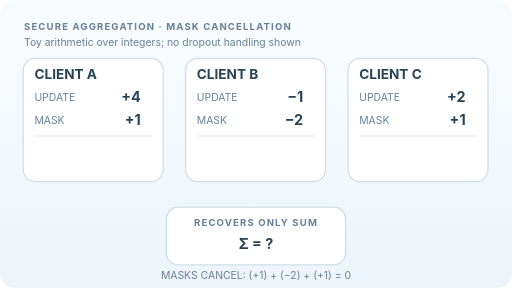
t = 0.00 s
t = 1.80 s: frame unchanged from t = 0.00 s, image omitted
t = 3.60 s: frame unchanged from t = 0.00 s, image omitted
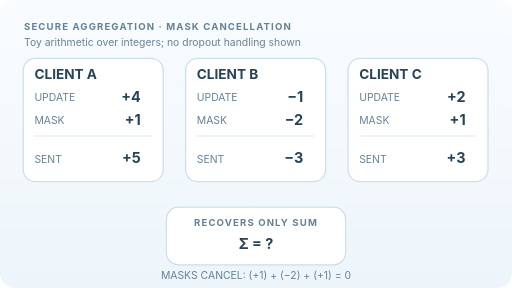
t = 4.89 s
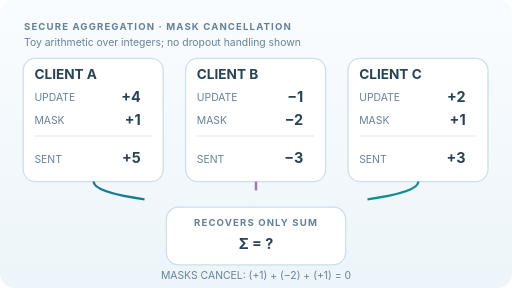
t = 6.48 s
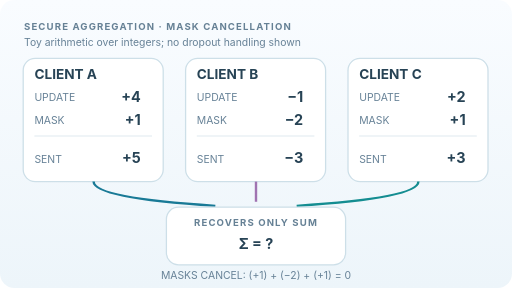
t = 8.16 s

The animated SVG that drew these frames (rendered in a browser with its animation timeline set to each time). Animation: 11 SMIL elements (animate=11); frames cover the first 8.16 s, repeats indefinitely.

<svg xmlns="http://www.w3.org/2000/svg" viewBox="0 0 640 360" width="640" height="360" role="img" aria-labelledby="title desc"><title id="title">Secure aggregation masked-sum cancellation</title><desc id="desc">Three users send masked updates plus 5, minus 3, plus 3, while net masks plus 1 minus 2 plus 1 cancel to zero. Their true updates plus 4 minus 1 plus 2 sum to plus 5. The masking shares are illustrative and do not represent the full dropout-tolerant protocol.</desc><defs><linearGradient id="bg" x2="0" y2="1"><stop stop-color="#f9fcff"/><stop offset="1" stop-color="#edf5fa"/></linearGradient><marker id="arr" markerWidth="7" markerHeight="7" refX="6" refY="3.5" orient="auto"><path d="M0 0L7 3.5 0 7" fill="none" stroke="#409a9f" stroke-width="1.4"/></marker></defs><style>text{font-family:Inter,Arial,system-ui,sans-serif;fill:#274355}.head{font-size:12px;font-weight:700;letter-spacing:1.4px;fill:#668195}.name{font-size:17px;font-weight:750}.key{font-size:13px;fill:#678297}.value{font-size:18px;font-weight:750}.panel{fill:#fff;stroke:#cddfe8;stroke-width:1.6}.track{stroke:#cfdfeb;stroke-width:4;stroke-linecap:round}.teal{fill:#148d91}.final{opacity:0}@media(prefers-reduced-motion:reduce){.initial,.motion{display:none!important}.final{opacity:1!important}}</style><rect width="640" height="360" rx="18" fill="url(#bg)"/><text x="30" y="37" class="head">SECURE AGGREGATION · MASK CANCELLATION</text><text x="30" y="57" class="key">Toy arithmetic over integers; no dropout handling shown</text><rect class="panel" x="29" y="73" width="175" height="154" rx="15"/><text class="name" x="43" y="99">CLIENT A</text><text class="key" x="43" y="126">UPDATE</text><text class="value" x="176" y="127" text-anchor="end">+4</text><text class="key" x="43" y="155">MASK</text><text class="value" x="176" y="156" text-anchor="end" fill="#197a96">+1</text><path d="M43 170H190" stroke="#d7e4eb"/><text class="key final" x="43" y="204">SENT<animate attributeName="opacity" values="0;0;1;1;0" keyTimes="0;.30;.40;.96;1" dur="12s" repeatCount="indefinite"/></text><text class="value final" x="176" y="204" text-anchor="end" fill="#197a96">+5<animate attributeName="opacity" values="0;0;1;1;0" keyTimes="0;.30;.40;.96;1" dur="12s" repeatCount="indefinite"/></text><path class="motion" d="M117 227Q117 251 320 260" stroke="#197a96" stroke-width="3" fill="none" stroke-dasharray="209.811659" stroke-dashoffset="209.811659"><animate attributeName="stroke-dashoffset" values="209.811659;209.811659;209.811659;0;0" keyTimes="0;.34;.43;.76;1" dur="12s" repeatCount="indefinite"/></path><rect class="panel" x="232" y="73" width="175" height="154" rx="15"/><text class="name" x="246" y="99">CLIENT B</text><text class="key" x="246" y="126">UPDATE</text><text class="value" x="379" y="127" text-anchor="end">−1</text><text class="key" x="246" y="155">MASK</text><text class="value" x="379" y="156" text-anchor="end" fill="#a073b1">−2</text><path d="M246 170H393" stroke="#d7e4eb"/><text class="key final" x="246" y="204">SENT<animate attributeName="opacity" values="0;0;1;1;0" keyTimes="0;.30;.40;.96;1" dur="12s" repeatCount="indefinite"/></text><text class="value final" x="379" y="204" text-anchor="end" fill="#a073b1">−3<animate attributeName="opacity" values="0;0;1;1;0" keyTimes="0;.30;.40;.96;1" dur="12s" repeatCount="indefinite"/></text><path class="motion" d="M320 227Q320 251 320 260" stroke="#a073b1" stroke-width="3" fill="none" stroke-dasharray="33.001000" stroke-dashoffset="33.001000"><animate attributeName="stroke-dashoffset" values="33.001000;33.001000;33.001000;0;0" keyTimes="0;.34;.43;.76;1" dur="12s" repeatCount="indefinite"/></path><rect class="panel" x="435" y="73" width="175" height="154" rx="15"/><text class="name" x="449" y="99">CLIENT C</text><text class="key" x="449" y="126">UPDATE</text><text class="value" x="582" y="127" text-anchor="end">+2</text><text class="key" x="449" y="155">MASK</text><text class="value" x="582" y="156" text-anchor="end" fill="#148d91">+1</text><path d="M449 170H596" stroke="#d7e4eb"/><text class="key final" x="449" y="204">SENT<animate attributeName="opacity" values="0;0;1;1;0" keyTimes="0;.30;.40;.96;1" dur="12s" repeatCount="indefinite"/></text><text class="value final" x="582" y="204" text-anchor="end" fill="#148d91">+3<animate attributeName="opacity" values="0;0;1;1;0" keyTimes="0;.30;.40;.96;1" dur="12s" repeatCount="indefinite"/></text><path class="motion" d="M523 227Q523 251 320 260" stroke="#148d91" stroke-width="3" fill="none" stroke-dasharray="209.811659" stroke-dashoffset="209.811659"><animate attributeName="stroke-dashoffset" values="209.811659;209.811659;209.811659;0;0" keyTimes="0;.34;.43;.76;1" dur="12s" repeatCount="indefinite"/></path><rect class="panel" x="208" y="259" width="224" height="72" rx="15"/><text class="head" x="320" y="282" text-anchor="middle">RECOVERS ONLY SUM</text><text class="value initial" x="320" y="311" text-anchor="middle">Σ = ?<animate attributeName="opacity" values="1;1;0;0;1" keyTimes="0;.78;.82;.97;1" dur="12s" repeatCount="indefinite"/></text><text class="value final" x="320" y="311" text-anchor="middle">Σ = +5<animate attributeName="opacity" values="0;0;1;1;0" keyTimes="0;.78;.82;.97;1" dur="12s" repeatCount="indefinite"/></text><text x="320" y="349" class="key" text-anchor="middle">MASKS CANCEL: (+1) + (−2) + (+1) = 0</text></svg>
